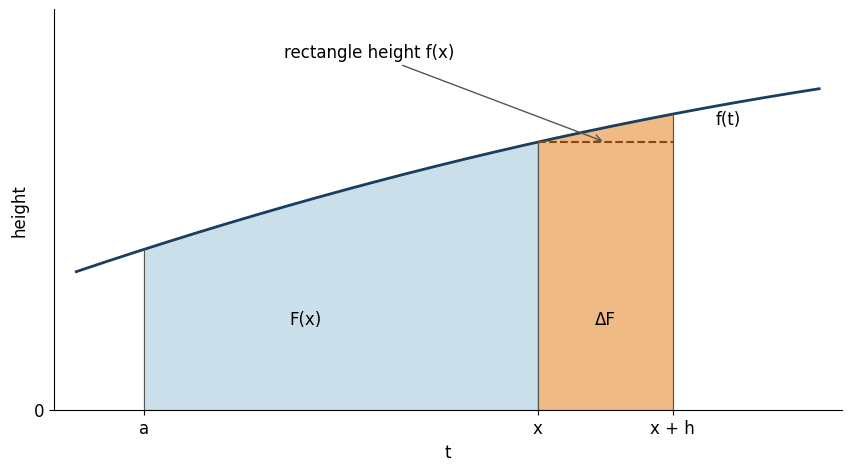
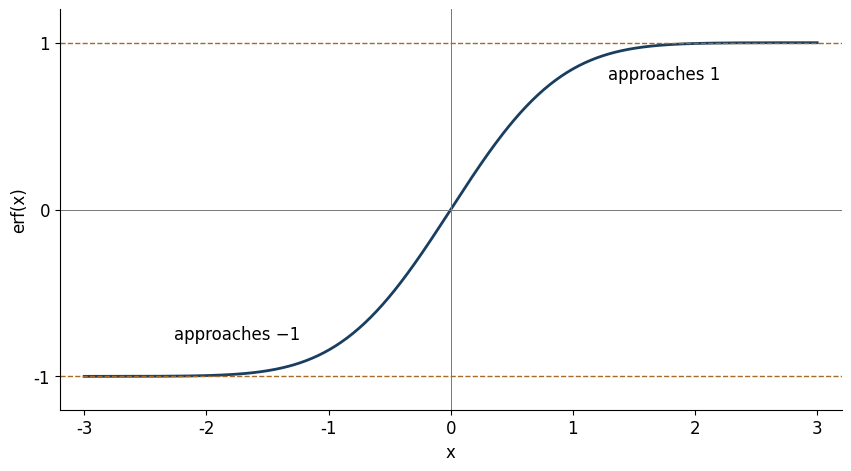

The matplotlib source for these figures, in order:
from pathlib import Path
import numpy as np, matplotlib
matplotlib.use('Agg')
import matplotlib.pyplot as plt
from math import erf
out=Path('output/figures');out.mkdir(parents=True,exist_ok=True)
plt.rcParams.update({'font.size':12,'font.family':'DejaVu Sans','font.weight':'normal','axes.labelweight':'normal'})
f=lambda t:1+.55*t-.045*t*t
fig,ax=plt.subplots(figsize=(8.4,4.6),layout='constrained')
t=np.linspace(0,3.3,300);ax.plot(t,f(t),color='#193e60',lw=2)
a=.3;x=2.05;h=.6
for l,r,c in [(a,x,'#bad5e5'),(x,x+h,'#eaa35b')]:
 z=np.linspace(l,r,150);ax.fill_between(z,0,f(z),color=c,alpha=.75);ax.vlines([l,r],0,[f(l),f(r)],color='#555555',lw=.8)
ax.hlines(f(x),x,x+h,colors='#884611',linestyles='dashed');ax.text(1.02,.62,'F(x)',ha='center');ax.text(x+h/2,.62,'ΔF',ha='center');ax.text(2.84,2.07,'f(t)',ha='left');ax.annotate('rectangle height f(x)',xy=(2.35,f(x)),xytext=(1.3,2.55),arrowprops={'arrowstyle':'->','color':'#555555'},ha='center')
ax.set_xticks([a,x,x+h],['a','x','x + h']);ax.set_yticks([0]);ax.set_xlim(-.1,3.4);ax.set_ylim(0,2.9);ax.set_xlabel('t');ax.set_ylabel('height');ax.spines[['top','right']].set_visible(False);fig.savefig(out/'accumulation-strip.png',dpi=170);plt.close(fig)
fig,ax=plt.subplots(figsize=(8.4,4.6),layout='constrained')
x=np.linspace(-3,3,500);ax.plot(x,[erf(v) for v in x],color='#193e60',lw=2);ax.axhline(0,color='#777',lw=.7);ax.axvline(0,color='#777',lw=.7)
for y in [-1,1]:ax.axhline(y,color='#a66a24',lw=1,linestyle='--')
ax.set_xticks([-3,-2,-1,0,1,2,3]);ax.set_yticks([-1,0,1]);ax.set_xlim(-3.2,3.2);ax.set_ylim(-1.2,1.2);ax.set_xlabel('x');ax.set_ylabel('erf(x)');ax.spines[['top','right']].set_visible(False);ax.text(1.75,.78,'approaches 1',ha='center');ax.text(-1.75,-.78,'approaches −1',ha='center');fig.savefig(out/'error-function.png',dpi=170);plt.close(fig)
print('Saved both exact lesson figures')
